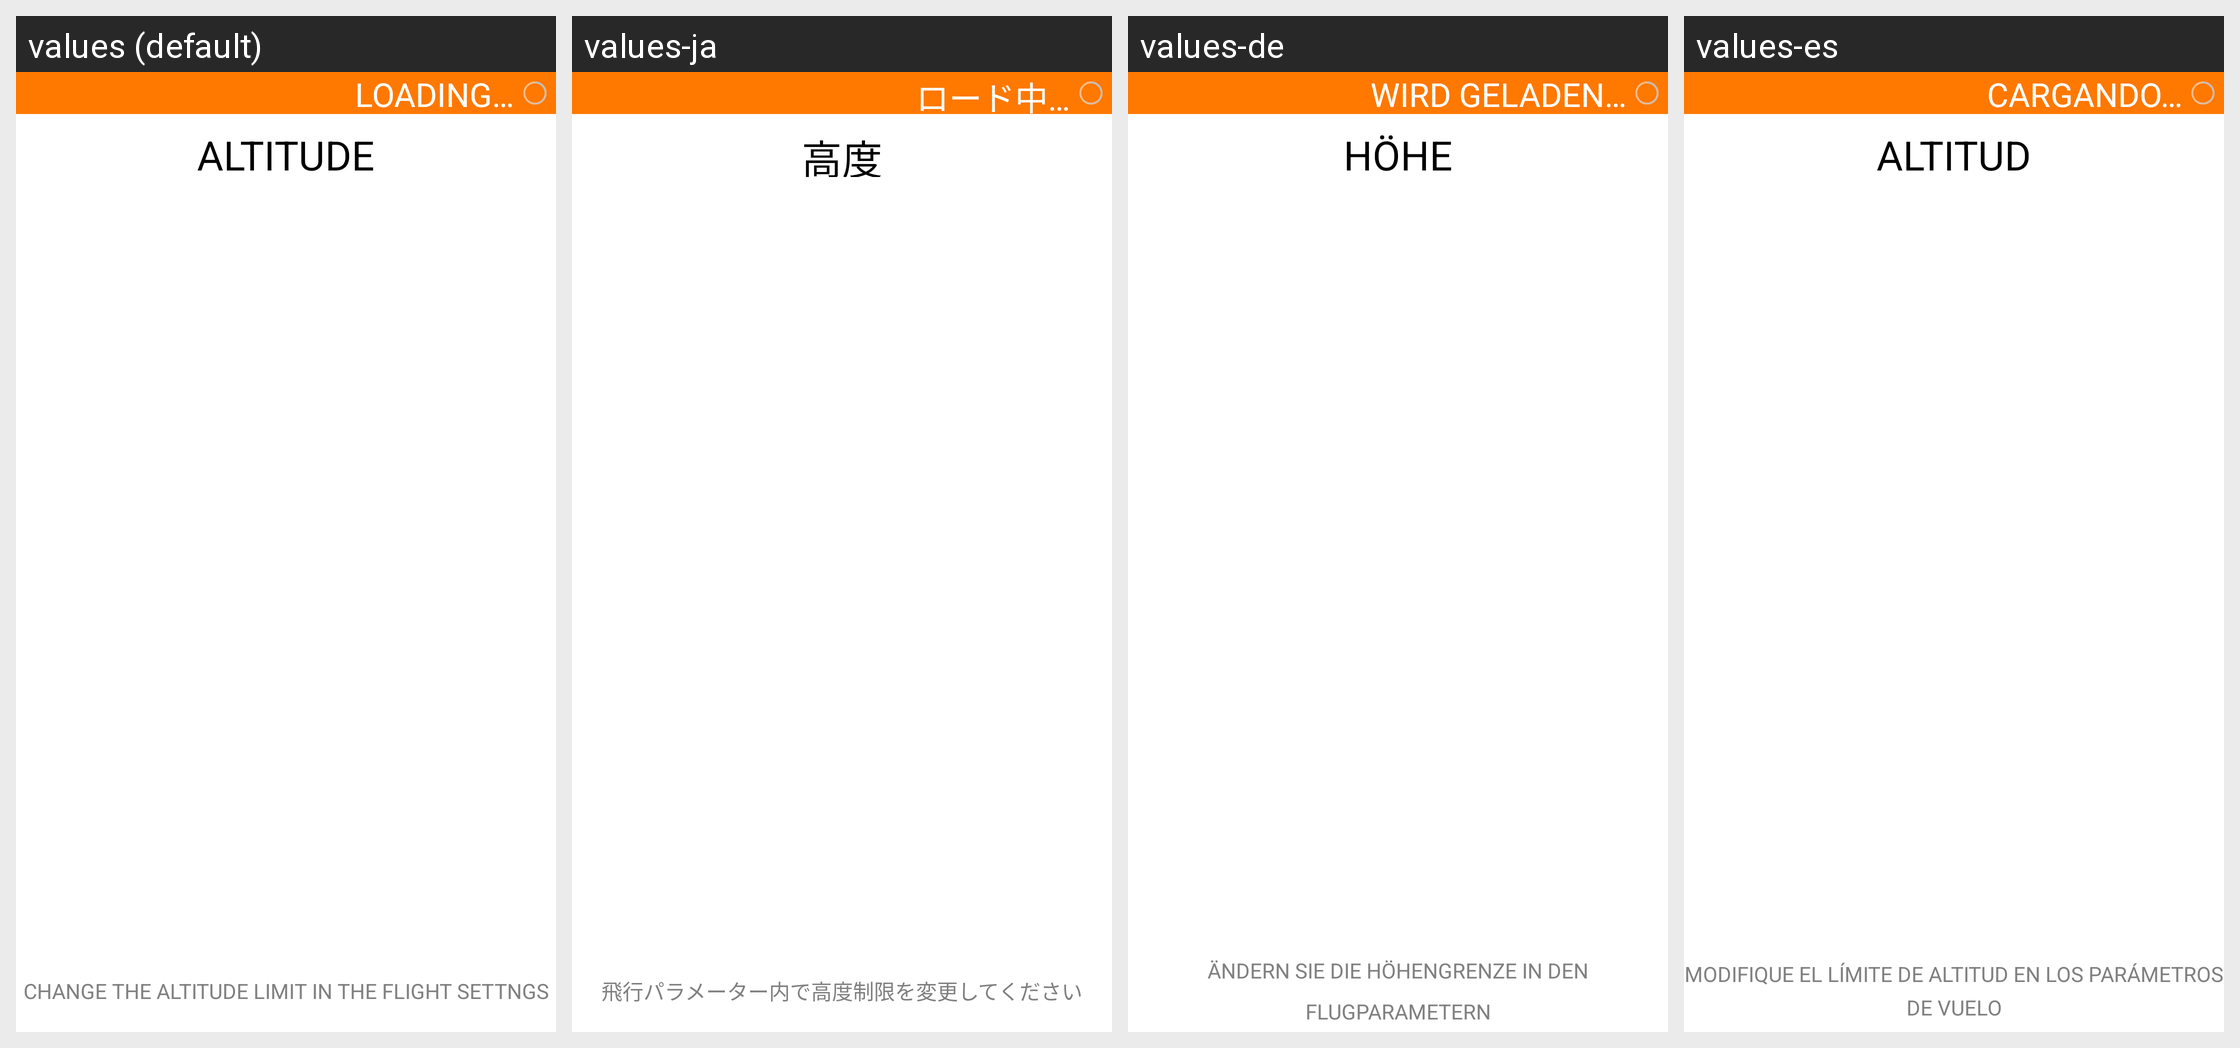

Translations of the strings shown on this Android screen, per locale in the grid:
Android screen res/layout/hint_screen_altitude.xml rendered under 4 locales, left to right: values (default), values-ja, values-de, values-es. Device: Nexus 5 (rendered at 1080×1920; each locale shown at half size, 540×960, under a caption strip naming it); theme FreeFlightTheme.
Other locales in the repository, not shown: values-fr, values-it, values-nl, values-pt, values-zh.
Strings drawn on this screen, with the default value and each locale's value (text and hints the layout hard-codes, and strings that could not be matched under every locale, appear in the picture but are not listed):

ALTITUDE
  values: ALTITUDE
  values-ja: 高度
  values-de: HÖHE
  values-es: ALTITUD

CHANGE_THE_ALTITUDE_LIMIT_IN_THE_FLIGHT_SETTNGS
  values: CHANGE THE ALTITUDE LIMIT IN THE FLIGHT SETTNGS
  values-ja: 飛行パラメーター内で高度制限を変更してください
  values-de: ÄNDERN SIE DIE HÖHENGRENZE IN DEN FLUGPARAMETERN
  values-es: MODIFIQUE EL LÍMITE DE ALTITUD EN LOS PARÁMETROS DE VUELO

LOADING
  values: LOADING…
  values-ja: ロード中…
  values-de: WIRD GELADEN…
  values-es: CARGANDO…
